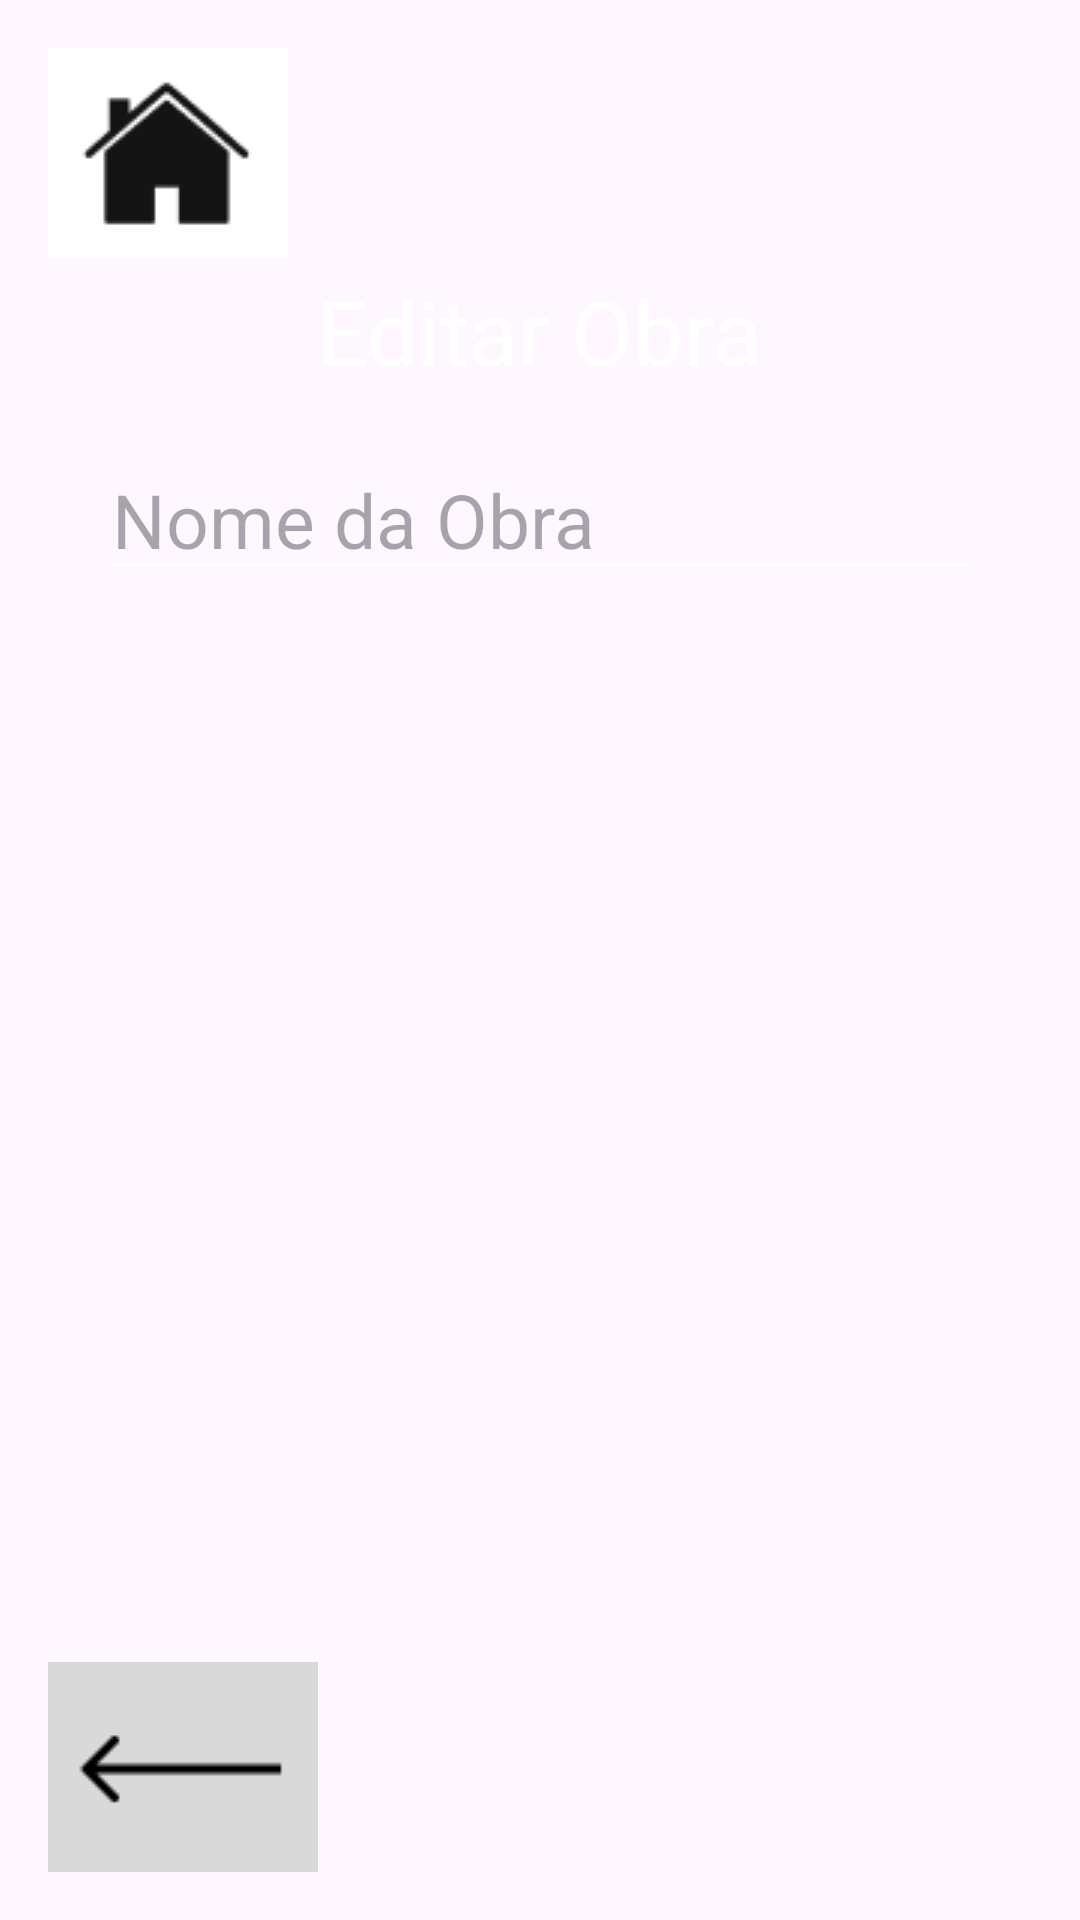

Android layout source for this screen:
<!-- AndroidManifest.xml: application theme Theme.TrabalhoNarak -->
<!-- res/layout/activity_maineditobpt.xml -->
<?xml version="1.0" encoding="utf-8"?>
<androidx.constraintlayout.widget.ConstraintLayout xmlns:android="http://schemas.android.com/apk/res/android"
    xmlns:app="http://schemas.android.com/apk/res-auto"
    xmlns:tools="http://schemas.android.com/tools"
    android:layout_width="match_parent"
    android:layout_height="match_parent">

    <ImageView
        android:id="@+id/imageView15"
        android:layout_width="wrap_content"
        android:layout_height="wrap_content"
        app:layout_constraintBottom_toBottomOf="parent"
        app:layout_constraintEnd_toEndOf="parent"
        app:layout_constraintStart_toStartOf="parent"
        app:layout_constraintTop_toTopOf="parent"
        app:srcCompat="@drawable/imagembackground" />

    <ImageButton
        android:id="@+id/imageButton15"
        android:layout_width="80dp"
        android:layout_height="70dp"
        android:layout_marginStart="16dp"
        android:layout_marginTop="16dp"
        app:layout_constraintStart_toStartOf="parent"
        app:layout_constraintTop_toTopOf="parent"
        app:srcCompat="@drawable/menu" />

    <TextView
        android:id="@+id/textView10"
        android:layout_width="wrap_content"
        android:layout_height="wrap_content"
        android:layout_marginTop="90dp"
        android:text="@string/titEditarObra"
        android:textColor="#FFFFFF"
        android:textSize="30sp"
        app:layout_constraintEnd_toEndOf="parent"
        app:layout_constraintStart_toStartOf="parent"
        app:layout_constraintTop_toTopOf="parent" />

    <EditText
        android:id="@+id/editTextText"
        android:layout_width="wrap_content"
        android:layout_height="wrap_content"
        android:layout_marginTop="16dp"
        android:backgroundTint="#FFFFFF"
        android:ems="10"
        android:inputType="text"
        android:hint="@string/pesquisaEditar"
        android:textColor="#FFFFFF"
        android:textSize="25sp"
        app:layout_constraintEnd_toEndOf="parent"
        app:layout_constraintStart_toStartOf="parent"
        app:layout_constraintTop_toBottomOf="@+id/textView10" />

    <ImageButton
        android:id="@+id/imageButton14"
        android:layout_width="90dp"
        android:layout_height="70dp"
        android:layout_marginStart="16dp"
        android:layout_marginBottom="16dp"
        app:layout_constraintBottom_toBottomOf="parent"
        app:layout_constraintStart_toStartOf="parent"
        app:srcCompat="@drawable/botaovoltar" />

    <androidx.recyclerview.widget.RecyclerView
        android:id="@+id/rv"
        android:layout_width="match_parent"
        android:layout_height="wrap_content"
        android:orientation="vertical"
        app:layout_constraintBottom_toBottomOf="parent"
        app:layout_constraintEnd_toEndOf="parent"
        app:layout_constraintHorizontal_bias="0.0"
        app:layout_constraintStart_toStartOf="parent"
        app:layout_constraintTop_toBottomOf="@id/editTextText"
        app:layout_constraintVertical_bias="0.201" />

</androidx.constraintlayout.widget.ConstraintLayout>
<!-- resources referenced by this layout -->
<resources>
  <!-- drawable botaovoltar: png bitmap (drawable, 527 bytes) -->
  <!-- drawable menu: png bitmap (drawable, 1632 bytes) -->
  <string name="pesquisaEditar">Nome da Obra</string>
  <string name="titEditarObra">Editar Obra</string>
  <style name="Theme.TrabalhoNarak" parent="Base.Theme.TrabalhoNarak" />
  <style name="Base.Theme.TrabalhoNarak" parent="Theme.Material3.DayNight.NoActionBar">
          
          
      </style>
</resources>
